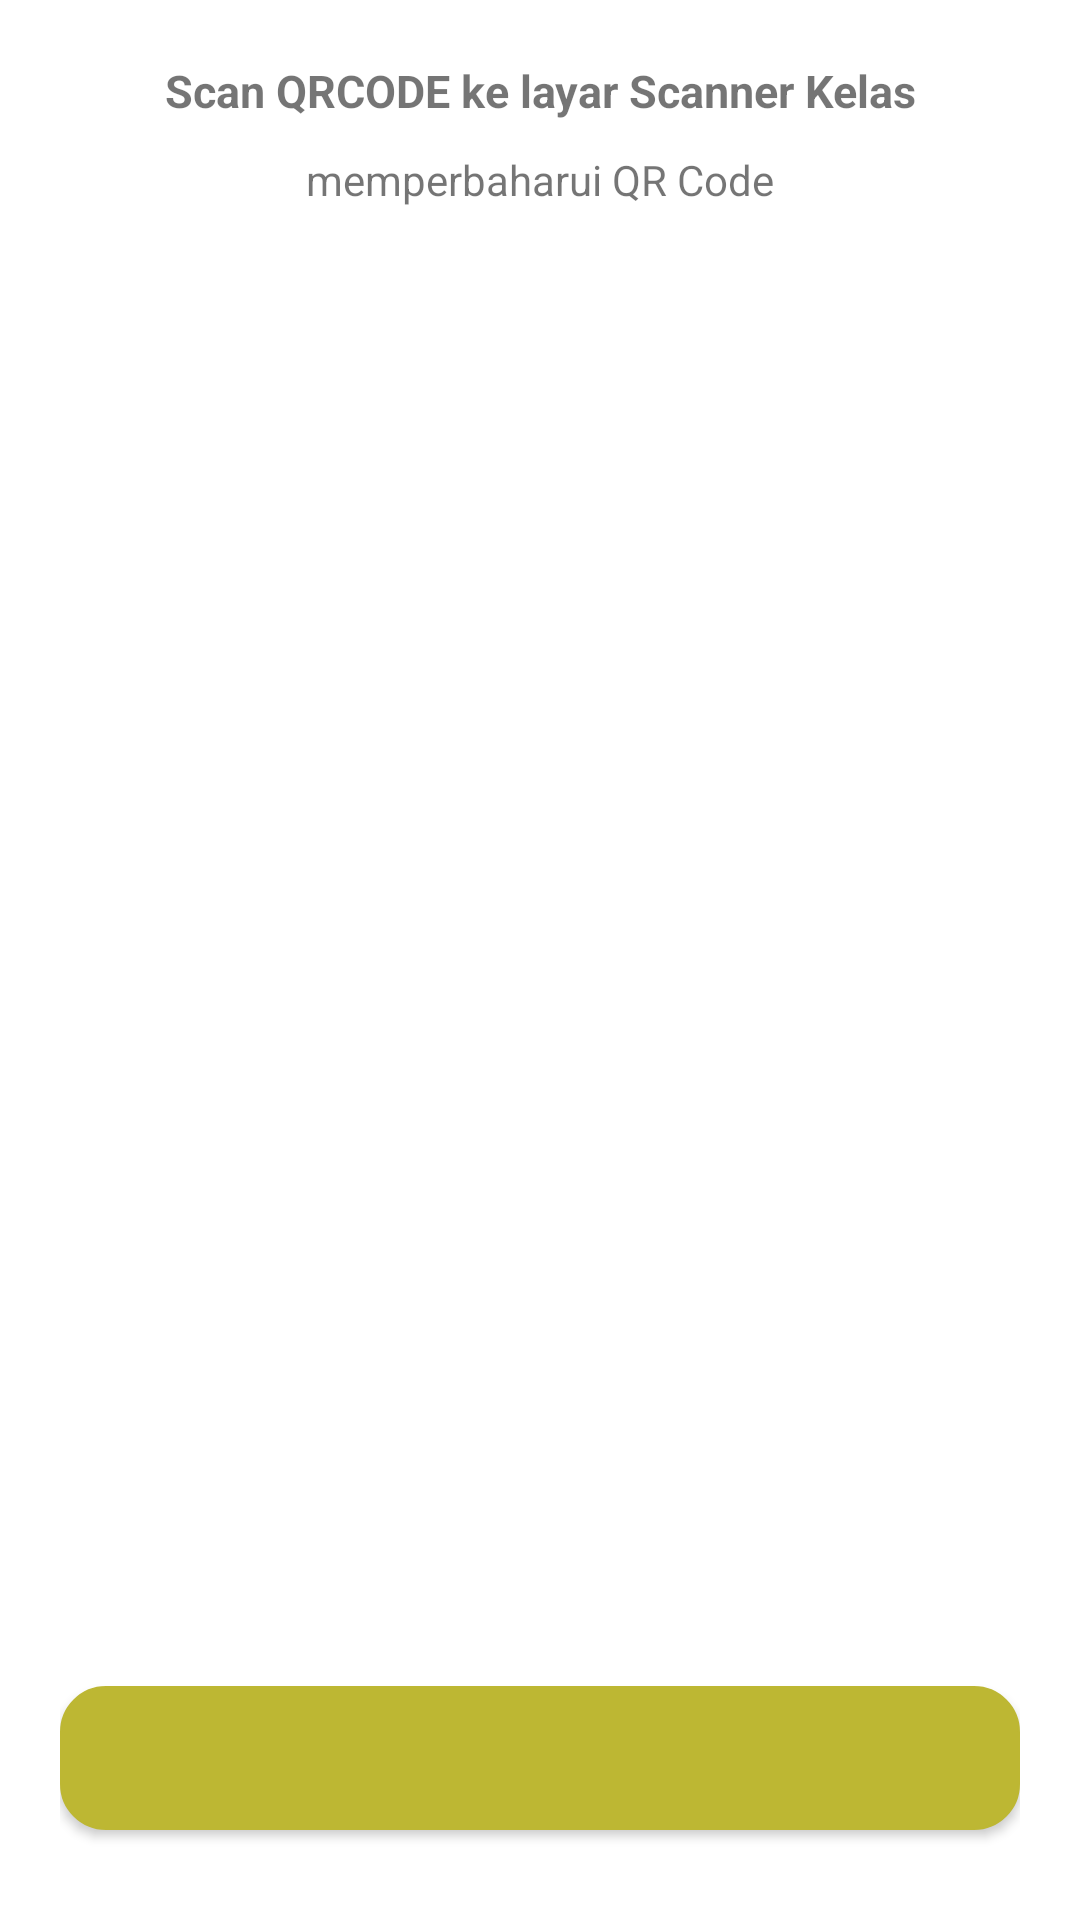

The Android layout XML behind this screen, and the referenced resources:
<!-- AndroidManifest.xml: application theme AppTheme -->
<!-- res/layout/activity_qr.xml -->
<?xml version="1.0" encoding="utf-8"?>
<RelativeLayout xmlns:android="http://schemas.android.com/apk/res/android"
    xmlns:app="http://schemas.android.com/apk/res-auto"
    xmlns:tools="http://schemas.android.com/tools"
    android:layout_width="match_parent"
    android:layout_height="match_parent"
    android:background="@color/bodas"
    android:padding="20dp"
    tools:context=".QRActivity">

    <TextView
        android:id="@+id/greeting"
        android:layout_width="match_parent"
        android:layout_height="wrap_content"
        android:text="@string/qr_judul"
        android:textAlignment="center"
        android:textSize="15sp"
        android:textStyle="bold" />

    <TextView
        android:id="@+id/qr_generate"
        android:layout_width="match_parent"
        android:layout_height="wrap_content"
        android:layout_below="@+id/greeting"
        android:layout_marginTop="10dp"
        android:text="@string/memperbaharui_qr_core"
        android:textAlignment="center" />

    <ImageView
        android:id="@+id/qr_image"
        android:layout_width="300dp"
        android:layout_height="300dp"
        android:layout_centerInParent="true"
        android:contentDescription="@null"
        android:visibility="gone" />

    <Button
        android:id="@+id/qr_selesai_button"
        android:layout_width="match_parent"
        android:layout_height="wrap_content"
        android:layout_alignParentBottom="true"
        android:layout_marginBottom="10dp"
        android:background="@drawable/button"
        android:text="" />
</RelativeLayout>
<!-- resources referenced by this layout -->
<resources>
  <color name="bodas">#ffffff</color>
  <!-- drawable button (drawable) -->
  <?xml version="1.0" encoding="utf-8"?>
  <selector xmlns:android="http://schemas.android.com/apk/res/android" >
      <item android:state_pressed="true" >
          <shape android:shape="rectangle"  >
              <corners android:radius="15dip" />
              <stroke android:width="0.5dip" android:color="#5e7974" />
              <gradient android:angle="-90" android:startColor="#345953" android:endColor="#689a92"  />
          </shape>
      </item>
      <item android:state_focused="true">
          <shape android:shape="rectangle"  >
              <corners android:radius="15dip" />
              <stroke android:width="0.5dip" android:color="#5e7974" />
              <solid android:color="#58857e"/>
          </shape>
      </item>
      <item >
          <shape android:shape="rectangle"  >
              <corners android:radius="15dip" />
              <stroke android:width="0.5dip" android:color="@color/hejotaikuda" />
              <gradient android:angle="-90" android:startColor="@color/hejotaikuda" android:endColor="@color/hejotaikuda" />
          </shape>
      </item>
  </selector>
  <string name="memperbaharui_qr_core">memperbaharui QR Code</string>
  <string name="qr_judul">Scan QRCODE ke layar Scanner Kelas</string>
  <style name="AppTheme" parent="Theme.AppCompat.Light.NoActionBar">
          
          <item name="colorPrimary">@color/colorPrimary</item>
          <item name="colorPrimaryDark">@color/colorPrimaryDark</item>
          <item name="colorAccent">@color/colorAccent</item>
          <item name="android:textColorSecondary">@color/bodas</item>
      </style>
  <color name="hejotaikuda">#BDB733</color>
  <color name="colorPrimary">#335973</color>
  <color name="colorPrimaryDark">#182336</color>
  <color name="colorAccent">#BDC000</color>
</resources>
